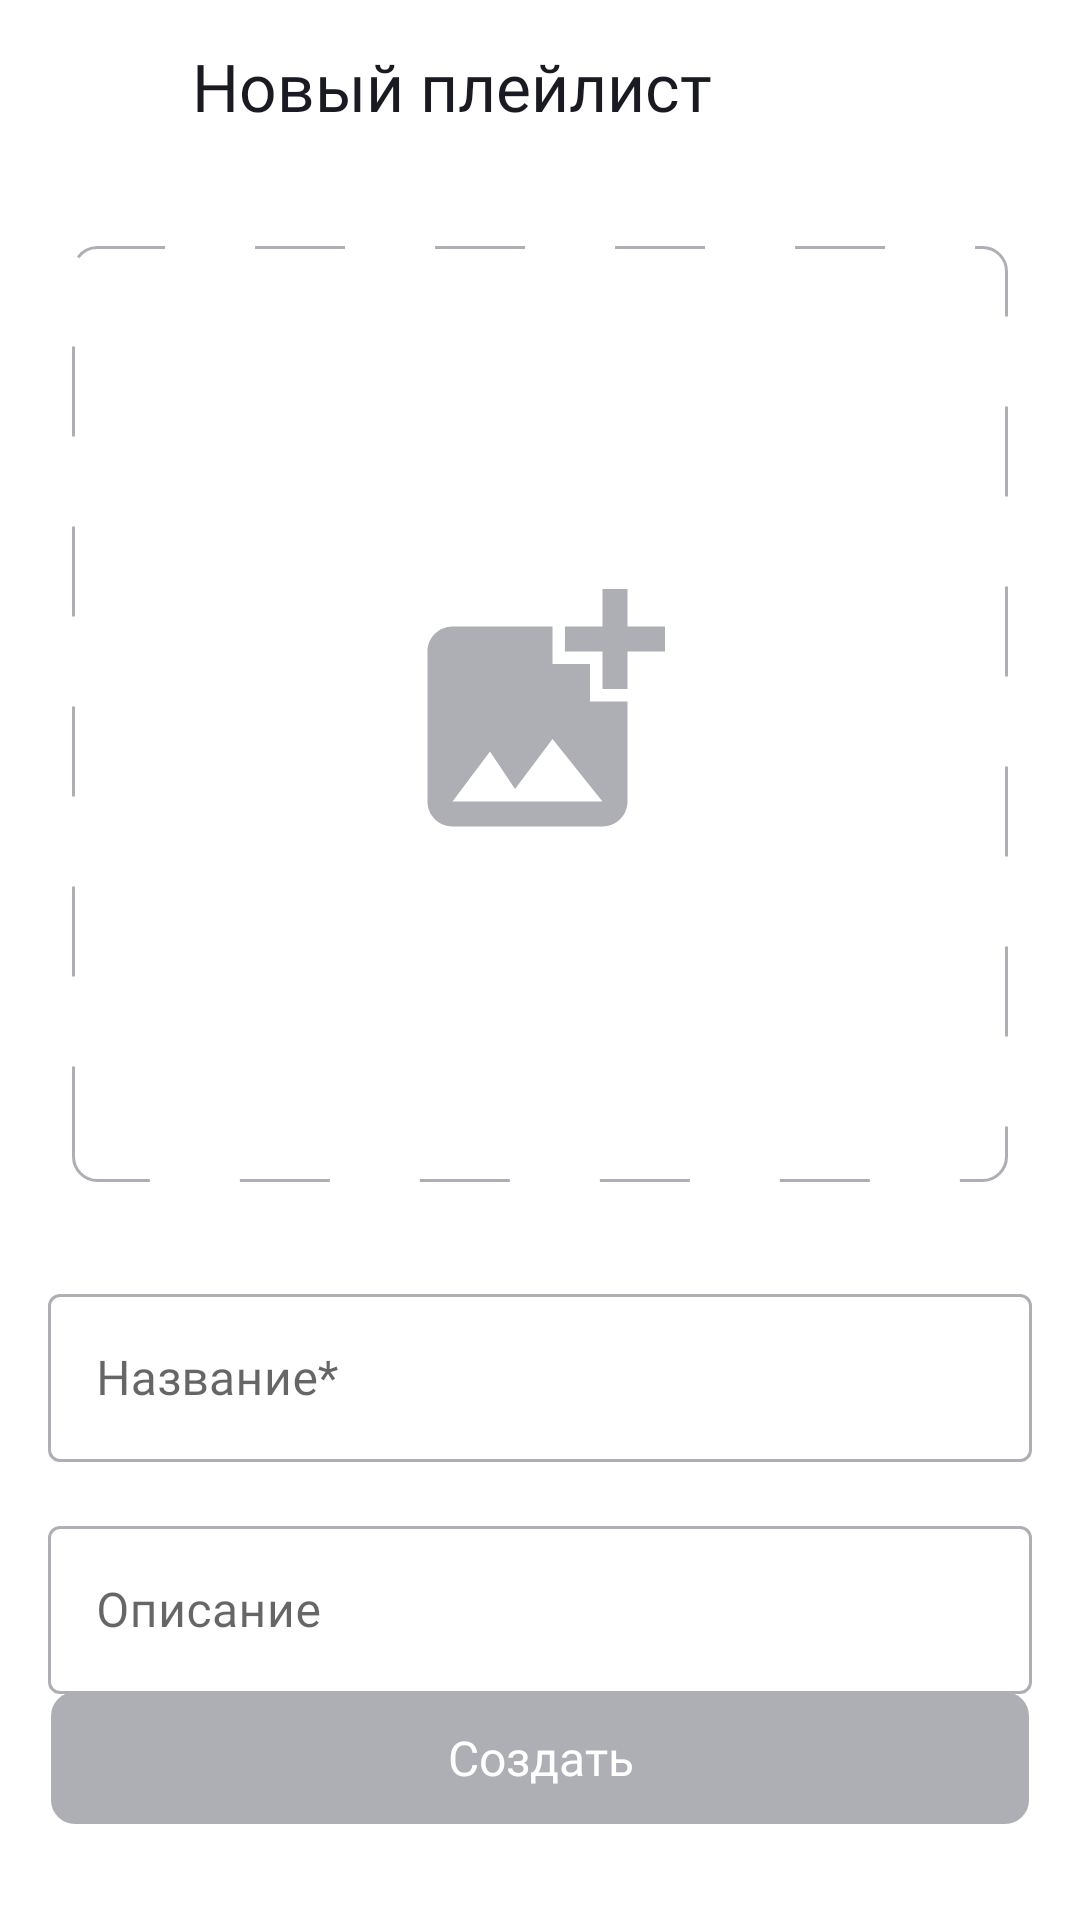

Reconstruct the res/layout file that produces this screen, plus the resources it refers to.
<!-- AndroidManifest.xml: application theme Theme.MaterialComponents.DayNight.NoActionBar -->
<!-- res/layout/fragment_create_playlist.xml -->
<?xml version="1.0" encoding="utf-8"?>
<androidx.constraintlayout.widget.ConstraintLayout xmlns:android="http://schemas.android.com/apk/res/android"
    xmlns:app="http://schemas.android.com/apk/res-auto"
    xmlns:tools="http://schemas.android.com/tools"
    android:id="@+id/root_create_playlist"
    style="@style/AppBackground"
    android:layout_width="match_parent"
    android:layout_height="match_parent"
    tools:context=".media.ui.fragment.CreatePlaylistFragment">

    <ImageView
        android:id="@+id/back_button"
        style="@style/toolbar"
        android:layout_width="@dimen/dp_48"
        android:layout_height="@dimen/dp_48"
        android:layout_marginStart="@dimen/dp_4"
        android:layout_marginTop="@dimen/dp_4"
        android:scaleType="center"
        android:src="@drawable/ic_back_arrow_24"
        app:layout_constraintStart_toStartOf="parent"
        app:layout_constraintTop_toTopOf="parent" />

    <TextView
        android:id="@+id/heading"
        style="@style/toolbar"
        android:layout_width="wrap_content"
        android:layout_height="wrap_content"
        android:layout_gravity="center"
        android:layout_marginStart="@dimen/dp_12"
        android:layout_marginTop="@dimen/dp_14"
        android:text="@string/new_playlist"
        android:textSize="@dimen/text_22sp"
        app:layout_constraintStart_toEndOf="@id/back_button"
        app:layout_constraintTop_toTopOf="parent" />

    <androidx.constraintlayout.widget.Guideline
        android:id="@+id/startBorder"
        android:layout_width="wrap_content"
        android:layout_height="wrap_content"
        android:orientation="vertical"
        app:layout_constraintGuide_begin="@dimen/dp_16"
        app:layout_constraintStart_toStartOf="parent" />

    <androidx.constraintlayout.widget.Guideline
        android:id="@+id/endBorder"
        android:layout_width="wrap_content"
        android:layout_height="wrap_content"
        android:orientation="vertical"
        app:layout_constraintGuide_end="@dimen/dp_16"
        app:layout_constraintStart_toStartOf="parent" />

    <ImageView
        android:id="@+id/iv_playlist_cover"
        android:layout_width="@dimen/dp_0"
        android:layout_height="@dimen/dp_0"
        android:layout_marginHorizontal="@dimen/dp_8"
        android:layout_marginBottom="@dimen/dp_32"
        android:layout_marginTop="@dimen/dp_82"
        android:clickable="true"
        android:src="@drawable/create_playlist_cover"
        app:layout_constraintDimensionRatio="1:1"
        app:layout_constraintEnd_toEndOf="@id/endBorder"
        app:layout_constraintStart_toStartOf="@id/startBorder"
        app:layout_constraintTop_toTopOf="parent" />

    <com.google.android.material.textfield.TextInputLayout
        android:id="@+id/input_layout_title"
        style="@style/custom_text_input_layout"
        android:layout_marginTop="@dimen/dp_32"
        android:layout_marginBottom="@dimen/dp_16"
        app:layout_constraintEnd_toEndOf="@id/endBorder"
        app:layout_constraintStart_toStartOf="@id/startBorder"
        app:layout_constraintTop_toBottomOf="@id/iv_playlist_cover">

        <com.google.android.material.textfield.TextInputEditText
            android:id="@+id/et_title"
            style="@style/edit_text_create_playlist"
            android:layout_width="match_parent"
            android:layout_height="@dimen/dp_56"
            android:hint="@string/title" />
    </com.google.android.material.textfield.TextInputLayout>

    <com.google.android.material.textfield.TextInputLayout
        android:id="@+id/input_layout_description"
        style="@style/custom_text_input_layout"
        android:layout_marginTop="@dimen/dp_16"
        android:layout_marginBottom="@dimen/dp_16"
        app:layout_constraintEnd_toEndOf="@id/endBorder"
        app:layout_constraintStart_toStartOf="@id/startBorder"
        app:layout_constraintTop_toBottomOf="@id/input_layout_title">

        <com.google.android.material.textfield.TextInputEditText
            android:id="@+id/et_description"
            style="@style/edit_text_create_playlist"
            android:layout_width="match_parent"
            android:layout_height="@dimen/dp_56"
            android:hint="@string/description" />
    </com.google.android.material.textfield.TextInputLayout>

    <Button
        android:id="@+id/button_create"
        style="@style/create_playlist_button"
        android:layout_width="@dimen/dp_0"
        android:layout_height="@dimen/dp_44"
        android:layout_marginHorizontal="1dp"
        android:layout_marginBottom="@dimen/dp_32"
        android:background="@drawable/create_playlist_button"
        android:enabled="false"
        android:text="@string/create"
        app:backgroundTint="@null"
        app:layout_constraintBottom_toBottomOf="parent"
        app:layout_constraintEnd_toEndOf="@id/endBorder"
        app:layout_constraintHorizontal_bias="0.0"
        app:layout_constraintStart_toStartOf="@id/startBorder" />

</androidx.constraintlayout.widget.ConstraintLayout>
<!-- resources referenced by this layout -->
<resources>
  <dimen name="dp_0">0dp</dimen>
  <dimen name="dp_12">12dp</dimen>
  <dimen name="dp_14">14dp</dimen>
  <dimen name="dp_16">16dp</dimen>
  <dimen name="dp_32">32dp</dimen>
  <dimen name="dp_4">4dp</dimen>
  <dimen name="dp_44">44dp</dimen>
  <dimen name="dp_48">48dp</dimen>
  <dimen name="dp_56">56dp</dimen>
  <dimen name="dp_8">8dp</dimen>
  <dimen name="dp_82">82dp</dimen>
  <dimen name="text_22sp">22sp</dimen>
  <!-- drawable create_playlist_button (drawable) -->
  <?xml version="1.0" encoding="utf-8"?>
  <selector xmlns:android="http://schemas.android.com/apk/res/android">
      <item android:state_enabled="true">
          <shape>
              <solid android:color="@color/YP_blue" />
              <corners android:radius="8dp"/>
          </shape>
      </item>
  
      <item android:state_enabled="false">
          <shape>
              <solid android:color="@color/text_gray" />
              <corners android:radius="8dp"/>
          </shape>
      </item>
  </selector>
  <string name="create">Создать</string>
  <string name="description">Описание</string>
  <string name="new_playlist">Новый плейлист</string>
  <string name="title">Название*</string>
  <style name="AppBackground">
          <item name="android:background">@color/YP_white</item>
      </style>
  <style name="create_playlist_button">
          <item name="android:insetTop">@dimen/dp_0</item>
          <item name="android:insetBottom">@dimen/dp_0</item>
          <item name="android:textAllCaps">false</item>
          <item name="android:fontFamily">@font/ys_display_medium</item>
          <item name="android:textFontWeight">500</item>
          <item name="android:textSize">@dimen/text_16sp</item>
          <item name="android:textColor">@color/YP_white</item>
      </style>
  <style name="custom_text_input_layout" parent="@style/Widget.MaterialComponents.TextInputLayout.OutlinedBox">
          <item name="android:layout_width">@dimen/dp_0</item>
          <item name="android:layout_height">wrap_content</item>
          <item name="hintTextColor">@color/text_gray</item>
          <item name="boxStrokeColor">@color/create_playlist_input_frame</item>
          <item name="boxStrokeWidth">1dp</item>
          <item name="boxStrokeWidthFocused">1dp</item>
          <item name="hintEnabled">true</item>
          <item name="cursorColor">@color/YP_black</item>
      </style>
  <style name="edit_text_create_playlist">
          <item name="fontFamily">@font/ys_display_regular</item>
          <item name="android:textFontWeight">400</item>
          <item name="android:textSize">@dimen/text_16sp</item>
          <item name="android:textColorHint">@color/YP_black</item>
          <item name="android:paddingStart">@dimen/dp_16</item>
          <item name="maxLines">1</item>
          <item name="android:inputType">text</item>
          <item name="android:imeOptions">actionDone</item>
      </style>
  <style name="toolbar">
          <item name="android:fontFamily">@font/ys_display_medium</item>
          <item name="android:textFontWeight">500</item>
          <item name="android:textSize">@dimen/text_22sp</item>
          <item name="android:textColor">@color/YP_black</item>
          <item name="tint">@color/YP_black</item>
      </style>
  <color name="YP_blue">#3772E7</color>
  <color name="text_gray">#AEAFB4</color>
  <dimen name="dp_1">1dp</dimen>
  <dimen name="dp_30">30dp</dimen>
  <color name="YP_white">#FFFFFFFF</color>
  <dimen name="text_16sp">16sp</dimen>
  <color name="YP_black">#1A1B22</color>
</resources>
